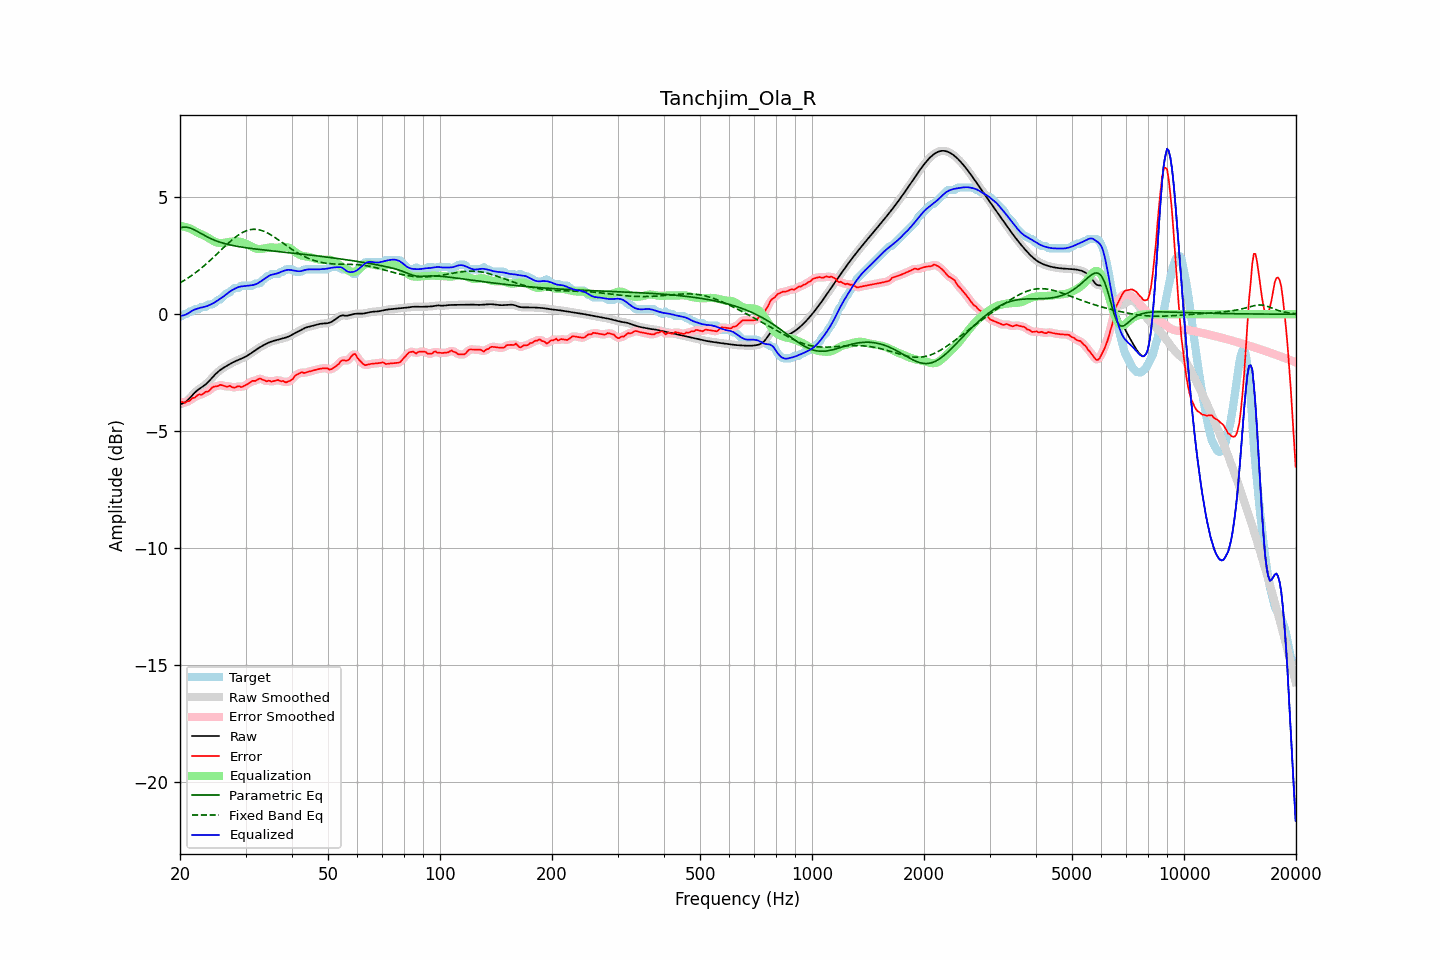

Source data for this figure (header and first rows):
frequency, raw, error, smoothed, error_smoothed, equalization, parametric_eq, fixed_band_eq, equalized_raw, equalized_smoothed, target
20.00, -3.86, -3.74, -3.85, -3.74, 3.78, 3.70, 1.34, -0.08, -0.08, -0.11
20.20, -3.83, -3.75, -3.84, -3.76, 3.77, 3.71, 1.38, -0.06, -0.07, -0.08
20.40, -3.80, -3.76, -3.81, -3.76, 3.75, 3.73, 1.42, -0.05, -0.05, -0.05
20.61, -3.77, -3.79, -3.77, -3.76, 3.74, 3.72, 1.46, -0.03, -0.03, 0.02
20.81, -3.72, -3.74, -3.72, -3.75, 3.72, 3.72, 1.51, -0.00, -0.00, 0.02
21.02, -3.66, -3.72, -3.66, -3.73, 3.70, 3.71, 1.55, 0.04, 0.04, 0.06
21.23, -3.59, -3.71, -3.59, -3.68, 3.67, 3.69, 1.60, 0.08, 0.08, 0.12
21.44, -3.51, -3.63, -3.51, -3.64, 3.64, 3.67, 1.64, 0.13, 0.13, 0.12
21.66, -3.44, -3.58, -3.44, -3.60, 3.60, 3.64, 1.69, 0.17, 0.17, 0.14
21.87, -3.36, -3.57, -3.37, -3.55, 3.56, 3.61, 1.74, 0.20, 0.20, 0.21
22.09, -3.30, -3.52, -3.30, -3.51, 3.52, 3.57, 1.79, 0.22, 0.22, 0.22
22.31, -3.24, -3.46, -3.24, -3.47, 3.49, 3.53, 1.85, 0.25, 0.25, 0.22
22.54, -3.19, -3.42, -3.19, -3.44, 3.46, 3.49, 1.90, 0.27, 0.26, 0.23
22.76, -3.14, -3.45, -3.14, -3.43, 3.43, 3.45, 1.96, 0.28, 0.28, 0.31
22.99, -3.10, -3.42, -3.10, -3.40, 3.40, 3.42, 2.01, 0.30, 0.30, 0.32
23.22, -3.05, -3.37, -3.05, -3.37, 3.36, 3.38, 2.07, 0.31, 0.31, 0.32
23.45, -2.99, -3.31, -2.99, -3.34, 3.33, 3.34, 2.13, 0.33, 0.33, 0.32
23.69, -2.93, -3.31, -2.93, -3.31, 3.29, 3.30, 2.19, 0.36, 0.36, 0.38
23.92, -2.86, -3.28, -2.86, -3.26, 3.25, 3.27, 2.25, 0.38, 0.38, 0.42
24.16, -2.79, -3.21, -2.79, -3.21, 3.21, 3.24, 2.32, 0.41, 0.41, 0.42
24.40, -2.72, -3.13, -2.72, -3.15, 3.16, 3.21, 2.38, 0.45, 0.45, 0.42
24.65, -2.64, -3.10, -2.64, -3.10, 3.12, 3.18, 2.45, 0.48, 0.48, 0.46
24.89, -2.57, -3.08, -2.57, -3.08, 3.09, 3.15, 2.51, 0.52, 0.52, 0.52
25.14, -2.50, -3.08, -2.50, -3.07, 3.07, 3.12, 2.58, 0.57, 0.57, 0.58
25.39, -2.44, -3.06, -2.44, -3.05, 3.05, 3.10, 2.64, 0.61, 0.61, 0.62
25.65, -2.39, -3.02, -2.39, -3.04, 3.05, 3.08, 2.71, 0.66, 0.66, 0.63
25.91, -2.34, -3.03, -2.34, -3.03, 3.05, 3.06, 2.78, 0.71, 0.71, 0.70
26.16, -2.29, -3.05, -2.29, -3.05, 3.05, 3.04, 2.84, 0.76, 0.76, 0.76
26.43, -2.25, -3.08, -2.25, -3.08, 3.06, 3.02, 2.91, 0.81, 0.81, 0.83
26.69, -2.21, -3.10, -2.21, -3.08, 3.07, 3.00, 2.97, 0.86, 0.87, 0.89
26.96, -2.17, -3.09, -2.17, -3.08, 3.09, 2.98, 3.03, 0.92, 0.92, 0.92
27.23, -2.13, -3.06, -2.13, -3.09, 3.10, 2.97, 3.10, 0.97, 0.97, 0.93
27.50, -2.09, -3.11, -2.09, -3.10, 3.10, 2.95, 3.16, 1.01, 1.01, 1.02
27.77, -2.05, -3.13, -2.05, -3.12, 3.11, 2.94, 3.21, 1.05, 1.05, 1.07
28.05, -2.02, -3.14, -2.02, -3.13, 3.11, 2.92, 3.27, 1.09, 1.09, 1.12
28.33, -1.99, -3.11, -1.99, -3.11, 3.11, 2.91, 3.32, 1.12, 1.12, 1.12
28.62, -1.96, -3.08, -1.96, -3.10, 3.11, 2.90, 3.37, 1.15, 1.15, 1.12
28.90, -1.93, -3.08, -1.93, -3.09, 3.10, 2.89, 3.42, 1.17, 1.17, 1.14
29.19, -1.90, -3.12, -1.90, -3.09, 3.09, 2.88, 3.46, 1.19, 1.19, 1.22
29.48, -1.87, -3.09, -1.87, -3.09, 3.07, 2.86, 3.50, 1.20, 1.20, 1.22
29.78, -1.84, -3.06, -1.84, -3.07, 3.04, 2.85, 3.53, 1.20, 1.20, 1.22
30.08, -1.80, -3.02, -1.80, -3.02, 3.01, 2.84, 3.56, 1.21, 1.21, 1.22
30.38, -1.77, -2.99, -1.77, -2.98, 2.98, 2.83, 3.59, 1.22, 1.22, 1.22
30.68, -1.72, -2.94, -1.72, -2.94, 2.95, 2.82, 3.61, 1.23, 1.23, 1.22
30.99, -1.68, -2.90, -1.68, -2.89, 2.91, 2.82, 3.62, 1.24, 1.24, 1.22
31.30, -1.63, -2.85, -1.63, -2.87, 2.87, 2.81, 3.63, 1.24, 1.24, 1.22
31.61, -1.58, -2.85, -1.58, -2.85, 2.84, 2.80, 3.63, 1.26, 1.26, 1.27
31.93, -1.53, -2.85, -1.53, -2.83, 2.81, 2.79, 3.63, 1.28, 1.28, 1.32
32.24, -1.49, -2.81, -1.49, -2.80, 2.80, 2.78, 3.63, 1.31, 1.31, 1.32
32.57, -1.44, -2.76, -1.44, -2.77, 2.79, 2.77, 3.61, 1.35, 1.35, 1.32
32.89, -1.40, -2.74, -1.40, -2.76, 2.79, 2.76, 3.60, 1.39, 1.39, 1.34
33.22, -1.36, -2.78, -1.36, -2.78, 2.80, 2.76, 3.58, 1.44, 1.44, 1.42
33.55, -1.32, -2.81, -1.32, -2.81, 2.81, 2.75, 3.55, 1.49, 1.49, 1.49
33.89, -1.29, -2.84, -1.29, -2.84, 2.82, 2.74, 3.52, 1.54, 1.54, 1.56
34.23, -1.25, -2.87, -1.25, -2.85, 2.83, 2.73, 3.49, 1.58, 1.58, 1.62
34.57, -1.22, -2.84, -1.22, -2.86, 2.85, 2.73, 3.45, 1.63, 1.63, 1.62
34.92, -1.19, -2.85, -1.19, -2.86, 2.85, 2.72, 3.42, 1.66, 1.66, 1.66
35.27, -1.16, -2.88, -1.16, -2.86, 2.85, 2.71, 3.37, 1.69, 1.69, 1.72
35.62, -1.14, -2.86, -1.14, -2.86, 2.85, 2.70, 3.33, 1.71, 1.71, 1.72
35.97, -1.12, -2.84, -1.12, -2.84, 2.85, 2.70, 3.28, 1.72, 1.72, 1.72
... 635 more rows
